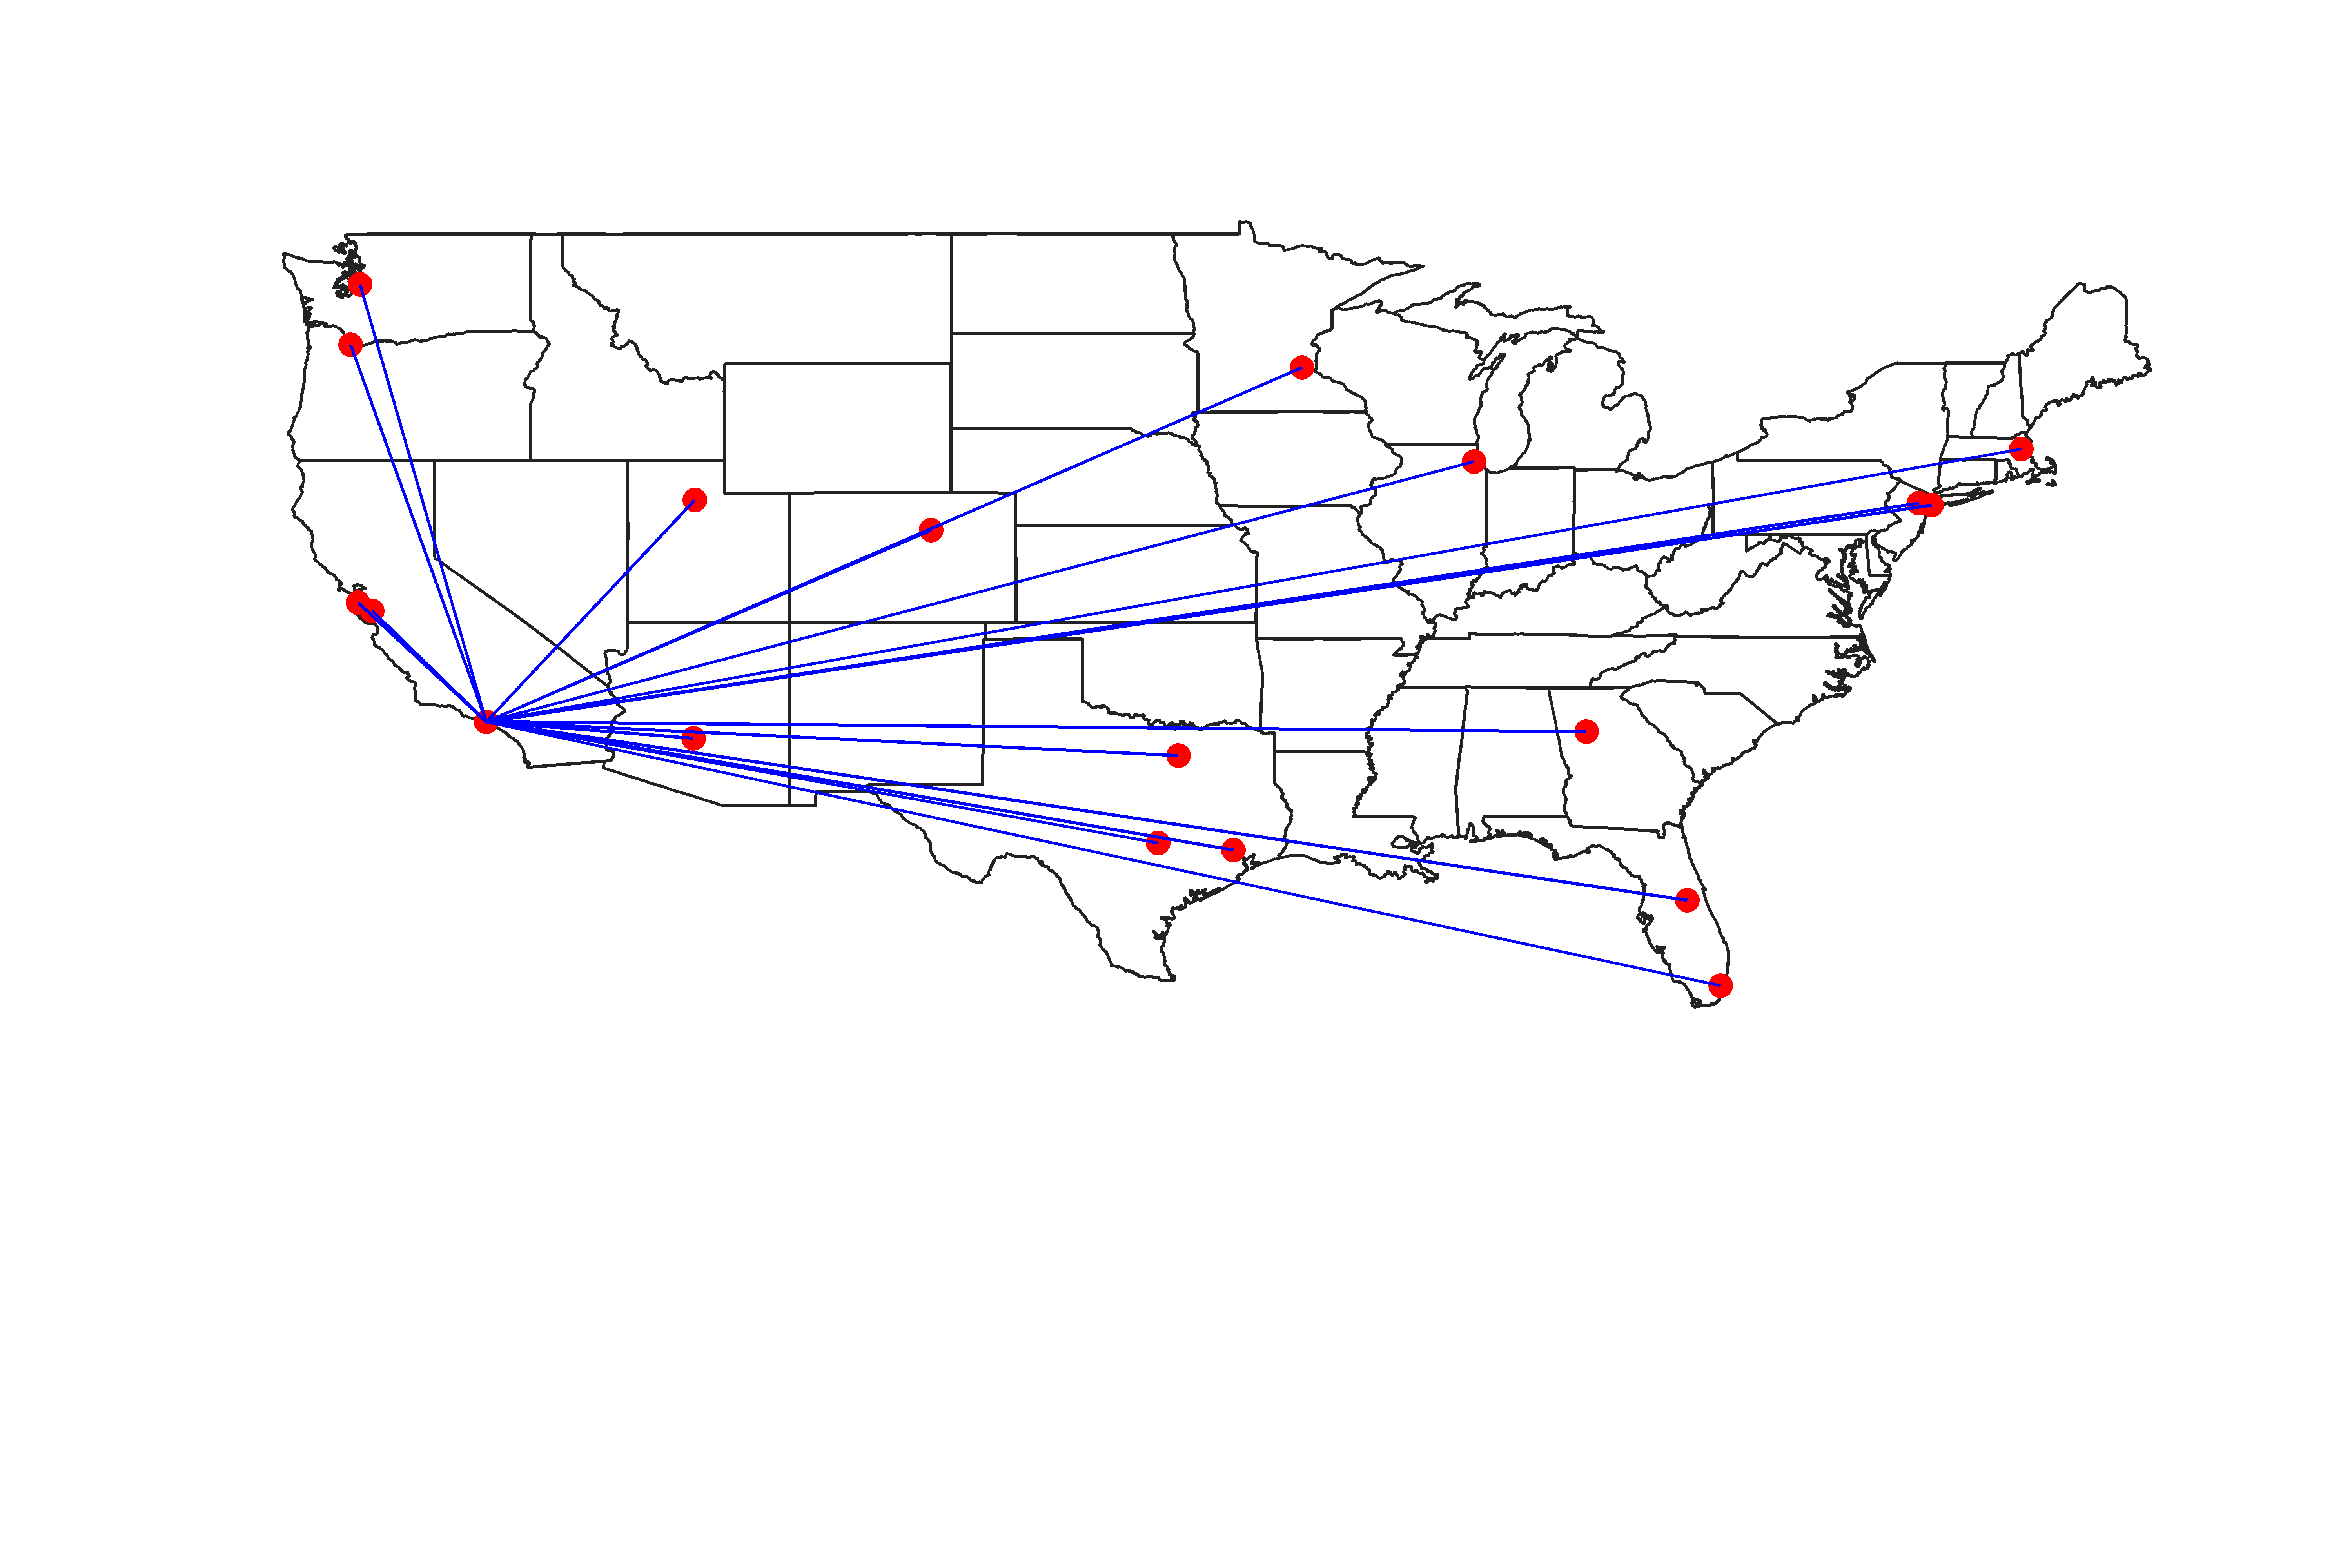

Data behind this chart, as committed beside it:
iata, name, city, state, country, latitude, longitude
ATL, William B Hartsfield-Atlanta Intl, Atlanta, GA, USA, 33.64, -84.43
AUS, Austin-Bergstrom International, Austin, TX, USA, 30.19, -97.67
BOS, Gen Edw L Logan Intl, Boston, MA, USA, 42.36, -71.01
DEN, Denver Intl, Denver, CO, USA, 39.86, -104.7
DFW, Dallas-Fort Worth International, Dallas-Fort Worth, TX, USA, 32.9, -97.04
EWR, Newark Intl, Newark, NJ, USA, 40.69, -74.17
IAH, George Bush Intercontinental, Houston, TX, USA, 29.98, -95.34
JFK, John F Kennedy Intl, New York, NY, USA, 40.64, -73.78
LAX, Los Angeles International, Los Angeles, CA, USA, 33.94, -118.4
MCO, Orlando International, Orlando, FL, USA, 28.43, -81.32
MIA, Miami International, Miami, FL, USA, 25.79, -80.29
MSP, Minneapolis-St Paul Intl, Minneapolis, MN, USA, 44.88, -93.22
ORD, Chicago O'Hare International, Chicago, IL, USA, 41.98, -87.9
PDX, Portland Intl, Portland, OR, USA, 45.59, -122.6
PHX, Phoenix Sky Harbor International, Phoenix, AZ, USA, 33.43, -112
SEA, Seattle-Tacoma Intl, Seattle, WA, USA, 47.45, -122.3
SFO, San Francisco International, San Francisco, CA, USA, 37.62, -122.4
SJC, San Jose International, San Jose, CA, USA, 37.36, -121.9
SLC, Salt Lake City Intl, Salt Lake City, UT, USA, 40.79, -112
